Run: headless pygame with SDL's dummy video driver; simulated clock (each Clock.tick advances the game by its frame time, no real sleeping); random seed 0; keys injected as events and as key.get_pressed() state; no mouse input.
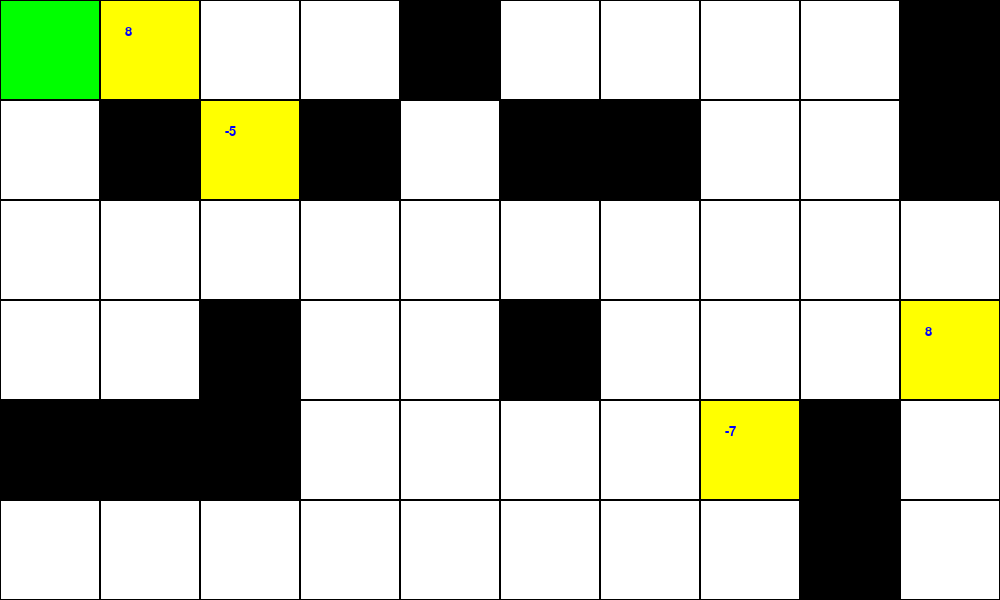
Frame 1 of 4 · flips 1–60 · no input
Frame 2 of 4 · flips 61–180 · tapped SPACE, RETURN · held RIGHT (→), D · screen unchanged from frame 1, image omitted
Frame 3 of 4 · flips 181–300 · held DOWN (↓), S · screen unchanged from frame 2, image omitted
Frame 4 of 4 · flips 301–420 · held LEFT (←), A, UP (↑), W · screen unchanged from frame 3, image omitted

The pygame program that drew these frames:

import pygame
import random
##
Margin = 1
Width, Height = 1000, 600
Rows, Cols = 10 , 10
CELL_SIZE = Width // Cols
obstacles = 25
numbers = 10
# Colors
WHITE = (255, 255, 255)
BLACK = (0, 0, 0)
GREEN = (0, 255, 0)
RED = (255, 0, 0)
YELLOW = (255, 255, 0)
BLUE = (0, 0, 255)

pygame.init()

sc = pygame.display.set_mode((Width , Height))
pygame.display.set_caption("Group MazeMaker")

font = pygame.font.SysFont("Arial" , 20)

clock = pygame.time.Clock()

def generate_maze(rows, cols, obstacles, numbers):
    maze = [[' ' for _ in range(cols)] for _ in range(rows)]

    maze[0][0] = "Start"
    maze[rows - 1][cols - 1] = "End"

    #Obstacles
    placed_obstacles = 0
    while placed_obstacles < obstacles:
        r, c = random.randint(0, rows-1), random.randint(0, cols-1) #random number for column =c , and same thing for r
        if maze[r][c] == ' ':
            maze[r][c] = 'XcloseX'
            placed_obstacles = placed_obstacles + 1


    #Numbers
    placed_numbers = 0
    while placed_numbers < numbers:
        r, c = random.randint(0, rows-1), random.randint(0, cols-1)
        if maze[r][c] == ' ':
            maze[r][c] = random.randint(-9, 9)
            placed_numbers = placed_numbers + 1

    return maze
 

def draw_maze(screen, maze):

    for row in range(len(maze)):
        for col in range(len(maze[row])):
            x = col * CELL_SIZE
            y = row * CELL_SIZE
            if maze[row][col] == 'Start':
                pygame.draw.rect(screen, GREEN, (x, y, CELL_SIZE, CELL_SIZE))
            elif maze[row][col] == 'End':
                pygame.draw.rect(screen, RED, (x, y, CELL_SIZE, CELL_SIZE))
            elif maze[row][col] == 'XcloseX':
                pygame.draw.rect(screen, BLACK, (x, y, CELL_SIZE, CELL_SIZE))
            elif isinstance(maze[row][col], int):
                pygame.draw.rect(screen, YELLOW, (x, y, CELL_SIZE, CELL_SIZE))
                text = font.render(str(maze[row][col]), True, BLUE)
                screen.blit(text, (x + CELL_SIZE // 4, y + CELL_SIZE // 4))
            else:
                pygame.draw.rect(screen, WHITE, (x, y, CELL_SIZE, CELL_SIZE))
            # Draw grid lines
            pygame.draw.rect(screen, BLACK, (x, y, CELL_SIZE, CELL_SIZE), 1)

# Generate the maze
maze = generate_maze(Rows, Cols, obstacles, numbers)

gameOn = True
while gameOn:
    for event in pygame.event.get():
        if event.type == pygame.QUIT:
            gameOn = False

    sc.fill(WHITE)
    draw_maze(sc, maze)
    pygame.display.flip()

    
pygame.quit()
